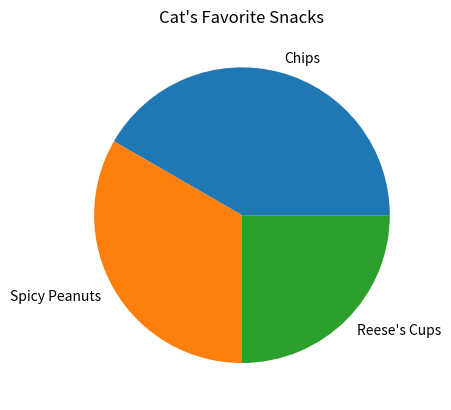

Write the Python code that produced this figure.
import matplotlib.pyplot as plt

# Let's rank some of our favorite snacks
snack_scores = [100, 80, 60]
slice_labels = ["Chips", "Spicy Peanuts", "Reese's Cups"]

# Let's make a pie chart!
plt.pie(snack_scores, labels=slice_labels)

# Give your pie chart a title in the quotes
plt.title("Cat's Favorite Snacks")

# Put the name of your file in the quotes and give it a .png extension
plt.savefig("Cats_Favorite_Snacks.png")